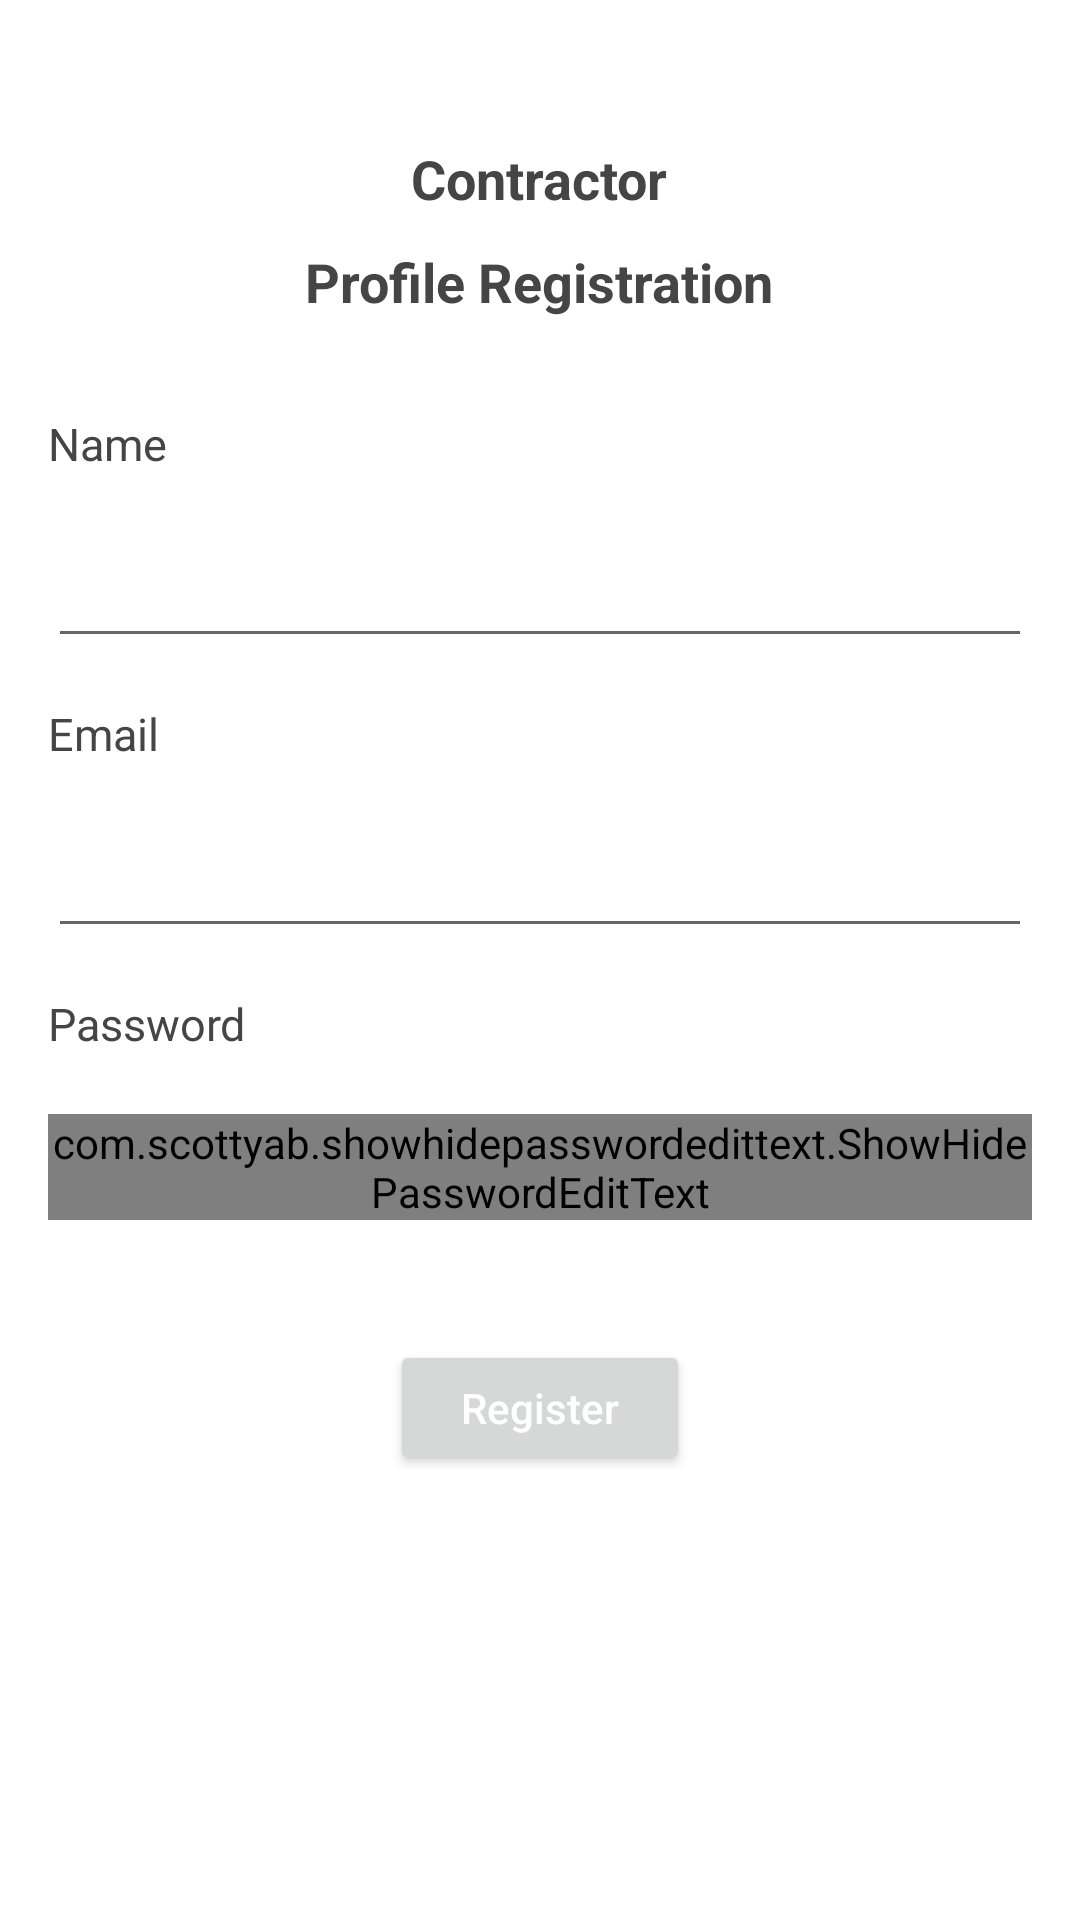

Layout XML and referenced resources for this Android screen:
<!-- AndroidManifest.xml: application theme Theme.CMAdmin -->
<!-- res/layout/fragment_profile_registration.xml -->
<?xml version="1.0" encoding="utf-8"?>
<LinearLayout xmlns:android="http://schemas.android.com/apk/res/android"
    xmlns:tools="http://schemas.android.com/tools"
    android:layout_width="match_parent"
    android:layout_height="match_parent"
    xmlns:app="http://schemas.android.com/apk/res-auto"
    tools:context=".fragments.ProfileRegistrationFragment"
    android:orientation="vertical"
    android:padding="@dimen/uniform_padding"
    android:weightSum="5">

    <LinearLayout
        android:layout_width="match_parent"
        android:layout_height="match_parent"
        android:orientation="vertical"
        android:layout_weight="4"
        android:gravity="center">

        <TextView
            android:layout_width="wrap_content"
            android:layout_height="wrap_content"
            android:textColor="@color/dark_gray"
            android:textSize="18dp"
            android:textStyle="bold"
            android:text="Contractor"
            android:layout_marginBottom="10dp"/>

        <TextView
            android:layout_width="wrap_content"
            android:layout_height="wrap_content"
            android:textColor="@color/dark_gray"
            android:textSize="18dp"
            android:textStyle="bold"
            android:text="Profile Registration"/>

    </LinearLayout>

    <LinearLayout
        android:layout_width="match_parent"
        android:layout_height="match_parent"
        android:orientation="vertical"
        android:layout_weight="1">

        <TextView
            android:layout_width="wrap_content"
            android:layout_height="wrap_content"
            android:textColor="@color/dark_gray"
            android:textSize="15dp"
            android:text="Name"
            android:layout_marginBottom="20dp"/>

        <EditText
            android:layout_width="match_parent"
            android:layout_height="wrap_content"
            android:id="@+id/txt_profile_name"
            android:inputType="text"
            android:layout_marginBottom="15dp"/>

        <TextView
            android:layout_width="wrap_content"
            android:layout_height="wrap_content"
            android:textColor="@color/dark_gray"
            android:textSize="15dp"
            android:text="Email"
            android:layout_marginBottom="20dp"/>

        <EditText
            android:layout_width="match_parent"
            android:layout_height="wrap_content"
            android:id="@+id/txt_profile_email"
            android:inputType="textEmailAddress"
            android:layout_marginBottom="15dp"/>

        <TextView
            android:layout_width="wrap_content"
            android:layout_height="wrap_content"
            android:textColor="@color/dark_gray"
            android:textSize="15dp"
            android:text="Password"
            android:layout_marginBottom="20dp"/>

        <com.google.android.material.textfield.TextInputLayout
            android:layout_width="match_parent"
            android:layout_height="wrap_content"
            android:layout_marginBottom="40dp">

            <com.scottyab.showhidepasswordedittext.ShowHidePasswordEditText
                android:layout_width="match_parent"
                android:layout_height="wrap_content"
                android:id="@+id/txt_profile_password"
                app:drawable_hide="@drawable/ic_show_password"
                app:drawable_show="@drawable/ic_hide_password"
                app:tint_color="@color/dark_gray"/>

        </com.google.android.material.textfield.TextInputLayout>

        <ProgressBar
            android:layout_width="wrap_content"
            android:layout_height="wrap_content"
            android:id="@+id/progressbar_profile"
            android:layout_gravity="center"
            android:visibility="gone"/>

        <Button
            android:layout_width="100dp"
            android:layout_height="45dp"
            android:id="@+id/btn_register"
            android:textColor="@color/white"
            android:text="Register"
            android:textAllCaps="false"
            android:layout_gravity="center"/>

    </LinearLayout>

</LinearLayout>
<!-- resources referenced by this layout -->
<resources>
  <color name="dark_gray">#454545</color>
  <color name="white">#FFFFFFFF</color>
  <dimen name="uniform_padding">16dp</dimen>
  <style name="Theme.CMAdmin" parent="Theme.MaterialComponents.Light.NoActionBar">
          
          <item name="colorPrimary">@color/purple_500</item>
          <item name="colorPrimaryVariant">@color/purple_700</item>
          <item name="colorOnPrimary">@color/white</item>
          
          <item name="colorSecondary">@color/teal_200</item>
          <item name="colorSecondaryVariant">@color/teal_700</item>
          <item name="colorOnSecondary">@color/black</item>
          
          <item name="android:statusBarColor" tools:targetApi="l">?attr/colorPrimaryVariant</item>
          
      </style>
  <color name="purple_500">#FF6200EE</color>
  <color name="purple_700">#FF3700B3</color>
  <color name="teal_200">#FF03DAC5</color>
  <color name="teal_700">#FF018786</color>
  <color name="black">#FF000000</color>
</resources>
